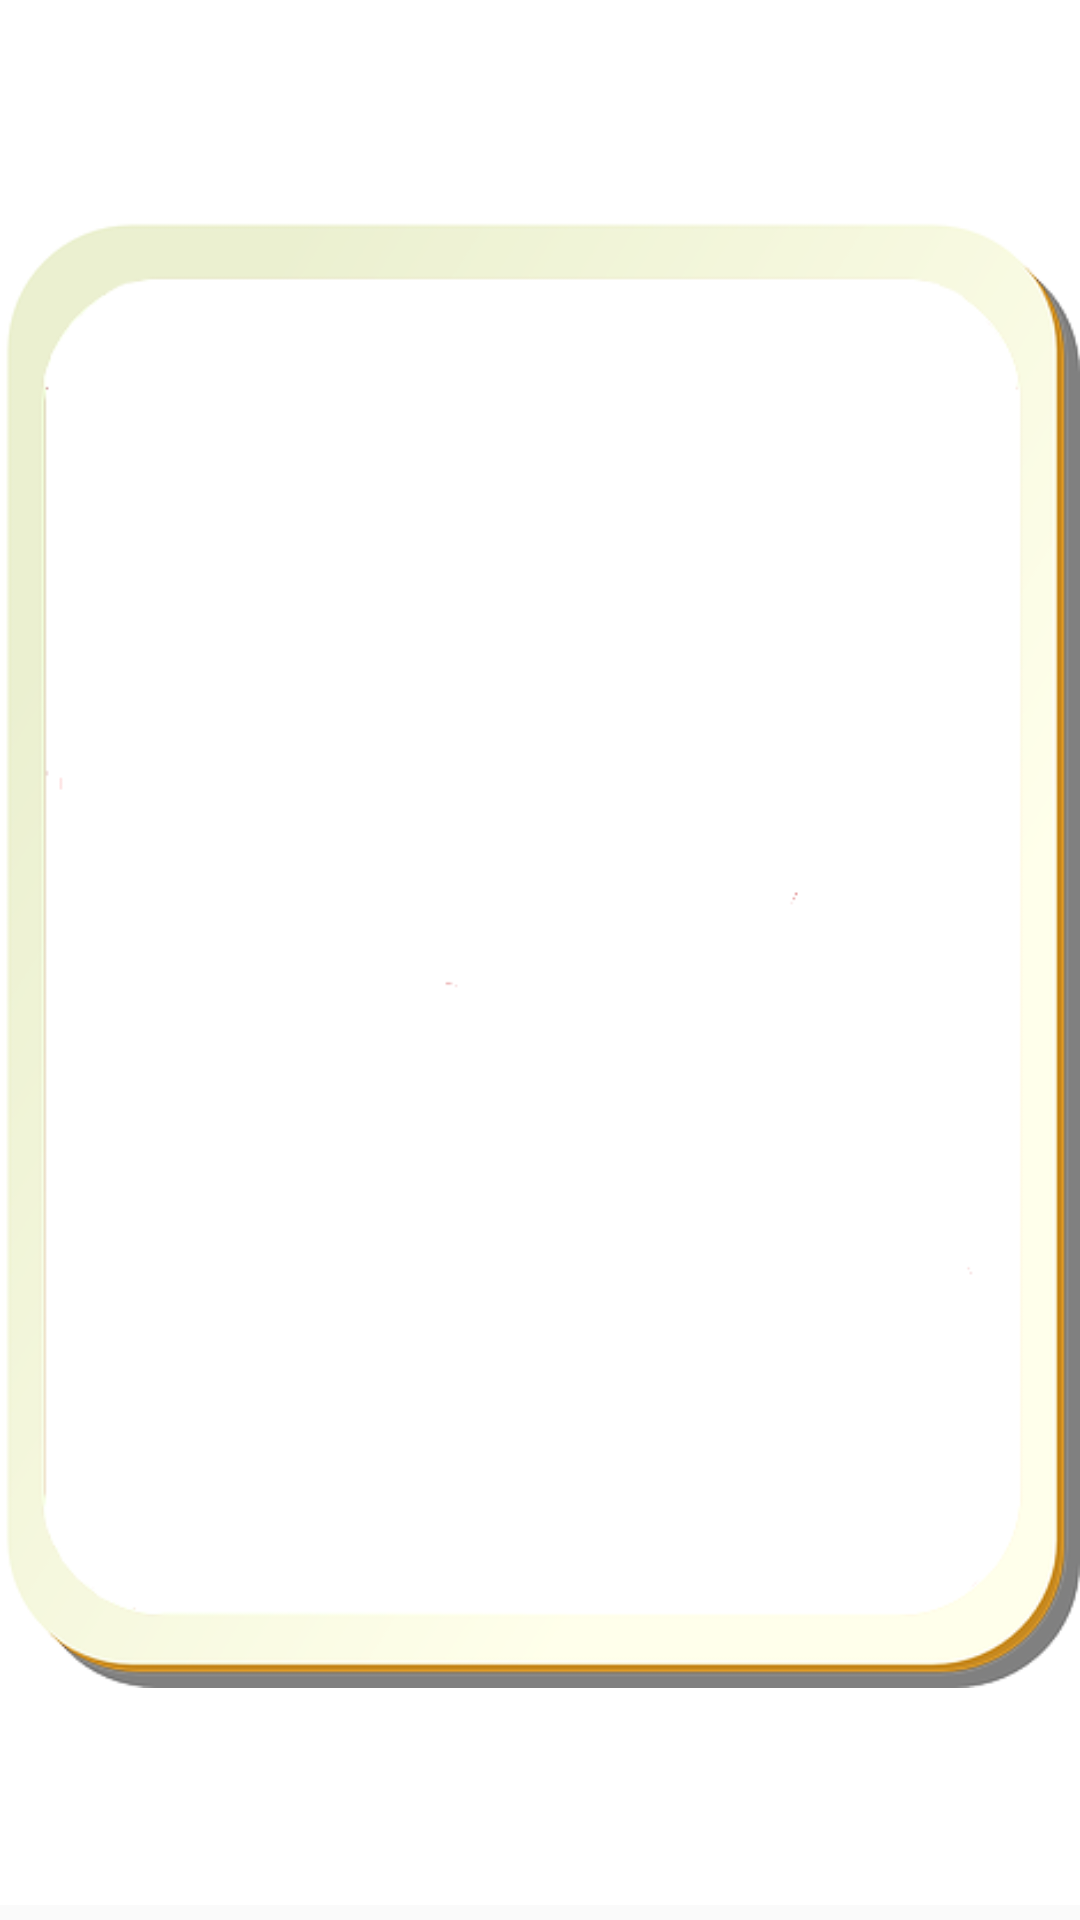

This screen was rendered from an Android layout file. Write that file and the resources it references.
<!-- AndroidManifest.xml: application theme AppTheme -->
<!-- res/layout/card_listing_item.xml -->
<?xml version="1.0" encoding="utf-8"?>
<RelativeLayout xmlns:android="http://schemas.android.com/apk/res/android"
    android:layout_width="fill_parent"
    android:layout_height="wrap_content"
    android:paddingBottom="5dp">

    <RelativeLayout
        android:id="@+id/scrum_relative_layout"
        android:layout_width="fill_parent"
        android:layout_height="fill_parent"
        android:background="#FFFFFF">

        <ImageView
            android:layout_width="wrap_content"
            android:layout_height="fill_parent"
            android:adjustViewBounds="true"
            android:src="@drawable/blank" />

        <TextView
            android:id="@+id/scrum_value"
            android:layout_width="wrap_content"
            android:layout_height="wrap_content"
            android:layout_centerHorizontal="true"
            android:layout_centerVertical="true"
            android:textColor="#000000"
            android:textSize="40dp"
            android:textStyle="bold" />
    </RelativeLayout>
</RelativeLayout>
<!-- resources referenced by this layout -->
<resources>
  <!-- drawable blank: png bitmap (drawable, 60943 bytes) -->
  <style name="AppTheme" parent="Theme.AppCompat.Light.DarkActionBar">
          
          <item name="colorPrimary">#830007</item>
          <item name="colorPrimaryDark">#830007</item>
          <item name="colorAccent">#830007</item>
      </style>
</resources>
